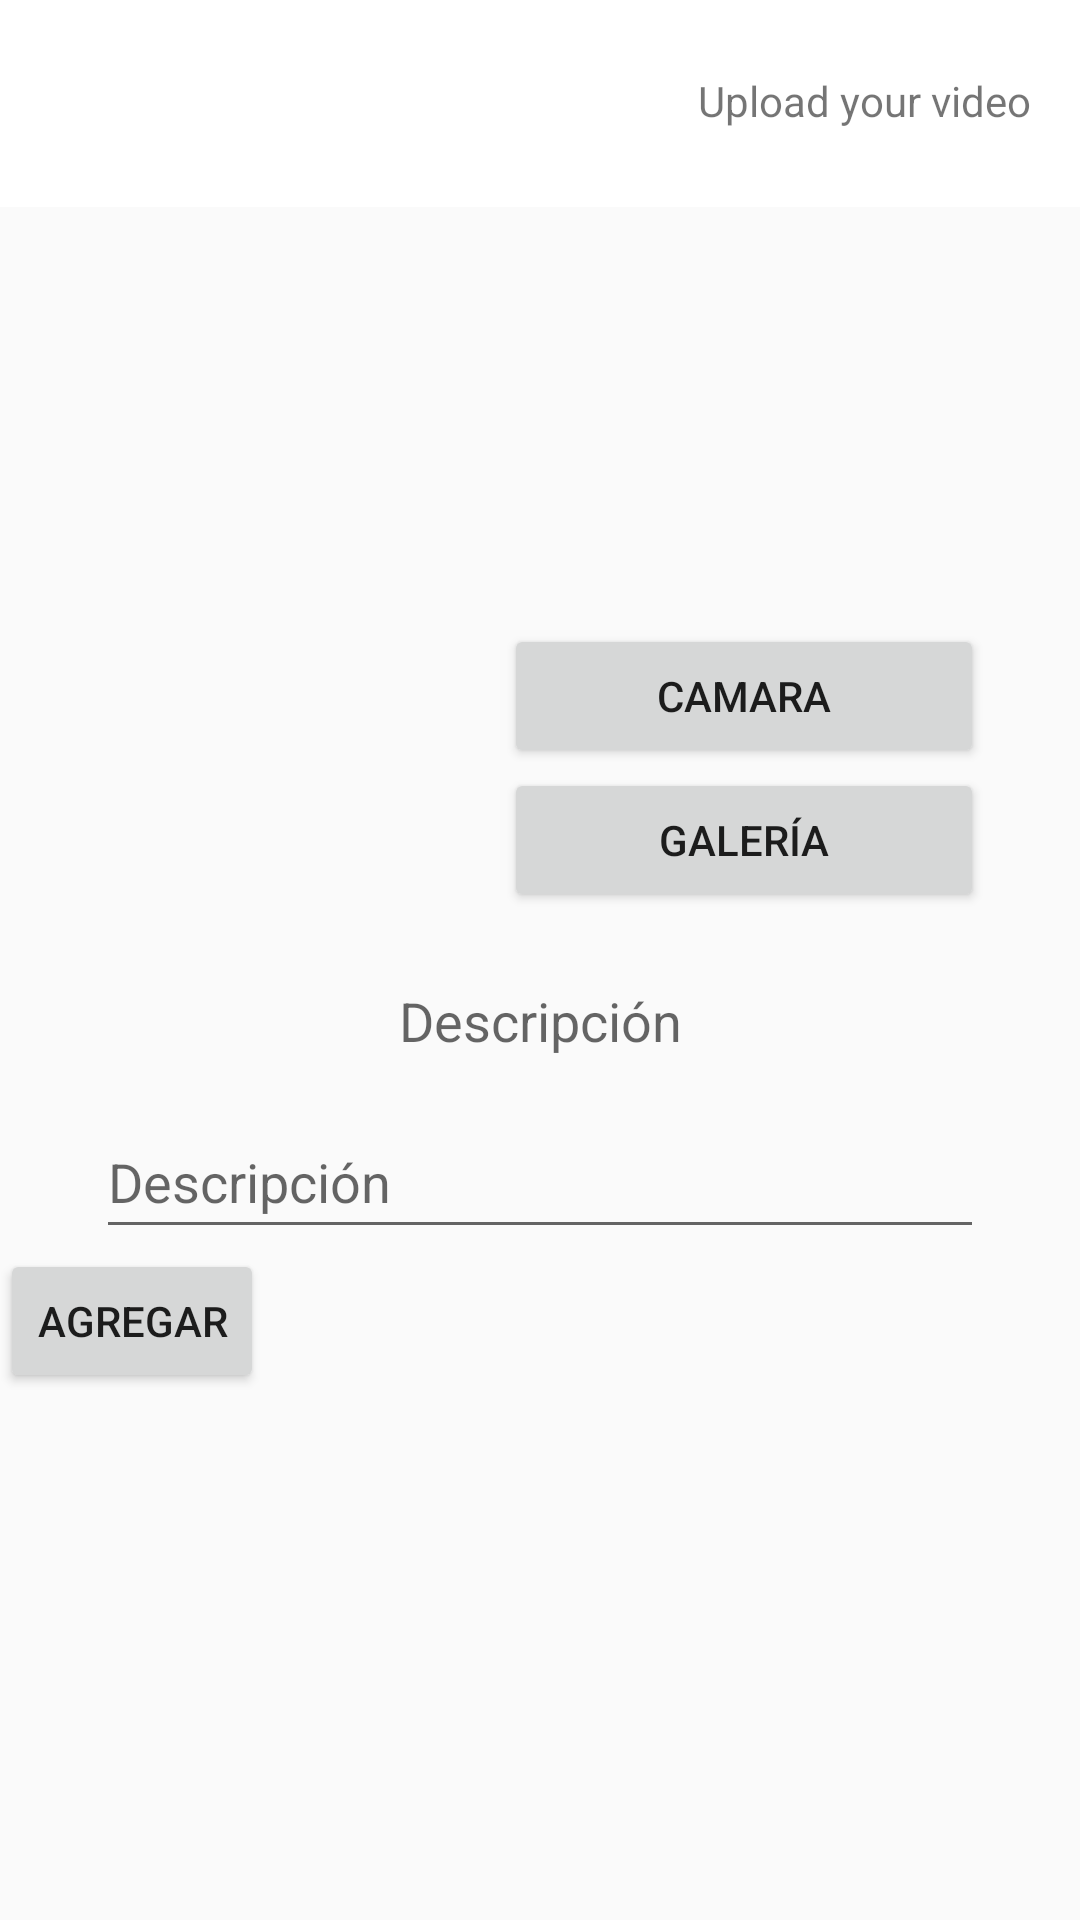

Write the Android layout XML for this screen, with the resource values it uses.
<!-- AndroidManifest.xml: application theme Theme.Design.Light.NoActionBar -->
<!-- res/layout/fragment_publish.xml -->
<?xml version="1.0" encoding="utf-8"?>
<androidx.constraintlayout.widget.ConstraintLayout xmlns:android="http://schemas.android.com/apk/res/android"
    xmlns:app="http://schemas.android.com/apk/res-auto"
    xmlns:tools="http://schemas.android.com/tools"
    android:layout_width="match_parent"
    android:layout_height="match_parent"
    tools:context=".PublishFragment">
    android:layout_width="match_parent"
    android:layout_height="match_parent">

    <androidx.appcompat.widget.Toolbar
        android:id="@+id/toolbar2"
        android:layout_width="411dp"
        android:layout_height="69dp"
        android:background="#FFFFFF"
        android:minHeight="?attr/actionBarSize"
        android:theme="?attr/actionBarTheme"
        tools:layout_editor_absoluteX="0dp"
        tools:layout_editor_absoluteY="-2dp" />

    <ImageView
        android:id="@+id/imageView4"
        android:layout_width="153dp"
        android:layout_height="42dp"
        android:layout_marginTop="16dp"
        android:layout_marginBottom="9dp"
        app:layout_constraintBottom_toBottomOf="@+id/toolbar2"
        app:layout_constraintEnd_toEndOf="parent"
        app:layout_constraintHorizontal_bias="0.06"
        app:layout_constraintStart_toStartOf="parent"
        app:layout_constraintTop_toTopOf="parent"
        app:srcCompat="@drawable/yt_studio" />

    <androidx.constraintlayout.widget.ConstraintLayout
        android:id="@+id/constraintLayout"
        android:layout_width="0dp"
        android:layout_height="wrap_content"
        app:layout_constraintBottom_toBottomOf="parent"
        app:layout_constraintEnd_toEndOf="parent"
        app:layout_constraintStart_toStartOf="parent"
        app:layout_constraintTop_toTopOf="parent">

        <Button
            android:id="@+id/galleryBtn"
            android:layout_width="0dp"
            android:layout_height="wrap_content"
            android:layout_marginTop="8dp"
            android:text="Galería"
            app:layout_constraintBottom_toBottomOf="@+id/imageView2"
            app:layout_constraintEnd_toEndOf="@+id/camaraBtn"
            app:layout_constraintStart_toStartOf="@+id/camaraBtn"
            app:layout_constraintTop_toBottomOf="@+id/camaraBtn" />

        <ImageView
            android:id="@+id/imageView2"
            android:layout_width="120dp"
            android:layout_height="120dp"
            android:layout_marginStart="16dp"
            app:layout_constraintStart_toStartOf="parent"
            app:layout_constraintTop_toTopOf="parent"
            tools:src="@tools:sample/avatars" />

        <Button
            android:id="@+id/camaraBtn"
            android:layout_width="0dp"
            android:layout_height="wrap_content"
            android:layout_marginStart="32dp"
            android:layout_marginTop="32dp"
            android:layout_marginEnd="32dp"
            android:text="Camara"
            app:layout_constraintEnd_toEndOf="parent"
            app:layout_constraintHorizontal_bias="0.0"
            app:layout_constraintStart_toEndOf="@+id/imageView2"
            app:layout_constraintTop_toTopOf="@+id/imageView2" />

        <TextView
            android:id="@+id/textView2"
            android:layout_width="wrap_content"
            android:layout_height="wrap_content"
            android:layout_marginTop="32dp"
            android:text="Descripción"
            android:textAppearance="@style/TextAppearance.AppCompat.Medium"
            app:layout_constraintEnd_toEndOf="parent"
            app:layout_constraintStart_toStartOf="parent"
            app:layout_constraintTop_toBottomOf="@+id/imageView2" />

        <EditText
            android:id="@+id/descriptionTxt"
            android:layout_width="0dp"
            android:layout_height="wrap_content"
            android:layout_marginStart="32dp"
            android:layout_marginTop="16dp"
            android:layout_marginEnd="32dp"
            android:ems="10"
            android:hint="Descripción"
            android:inputType="textPersonName"
            android:minHeight="48dp"
            app:layout_constraintEnd_toEndOf="parent"
            app:layout_constraintStart_toStartOf="parent"
            app:layout_constraintTop_toBottomOf="@+id/textView2" />

        <Button
            android:id="@+id/addPubBtn"
            android:layout_width="0dp"
            android:layout_height="wrap_content"
            android:text="Agregar"
            app:layout_constraintBottom_toBottomOf="parent"
            app:layout_constraintTop_toBottomOf="@+id/descriptionTxt"
            tools:layout_editor_absoluteX="32dp" />

    </androidx.constraintlayout.widget.ConstraintLayout>

    <TextView
        android:id="@+id/textView3"
        android:layout_width="wrap_content"
        android:layout_height="wrap_content"
        android:layout_marginTop="24dp"
        android:layout_marginBottom="26dp"
        android:text="Upload your video"
        app:layout_constraintBottom_toBottomOf="@+id/toolbar2"
        app:layout_constraintEnd_toEndOf="@+id/toolbar2"
        app:layout_constraintStart_toEndOf="@+id/imageView4"
        app:layout_constraintTop_toTopOf="@+id/toolbar2" />

</androidx.constraintlayout.widget.ConstraintLayout>
<!-- resources referenced by this layout -->
<resources>

</resources>
